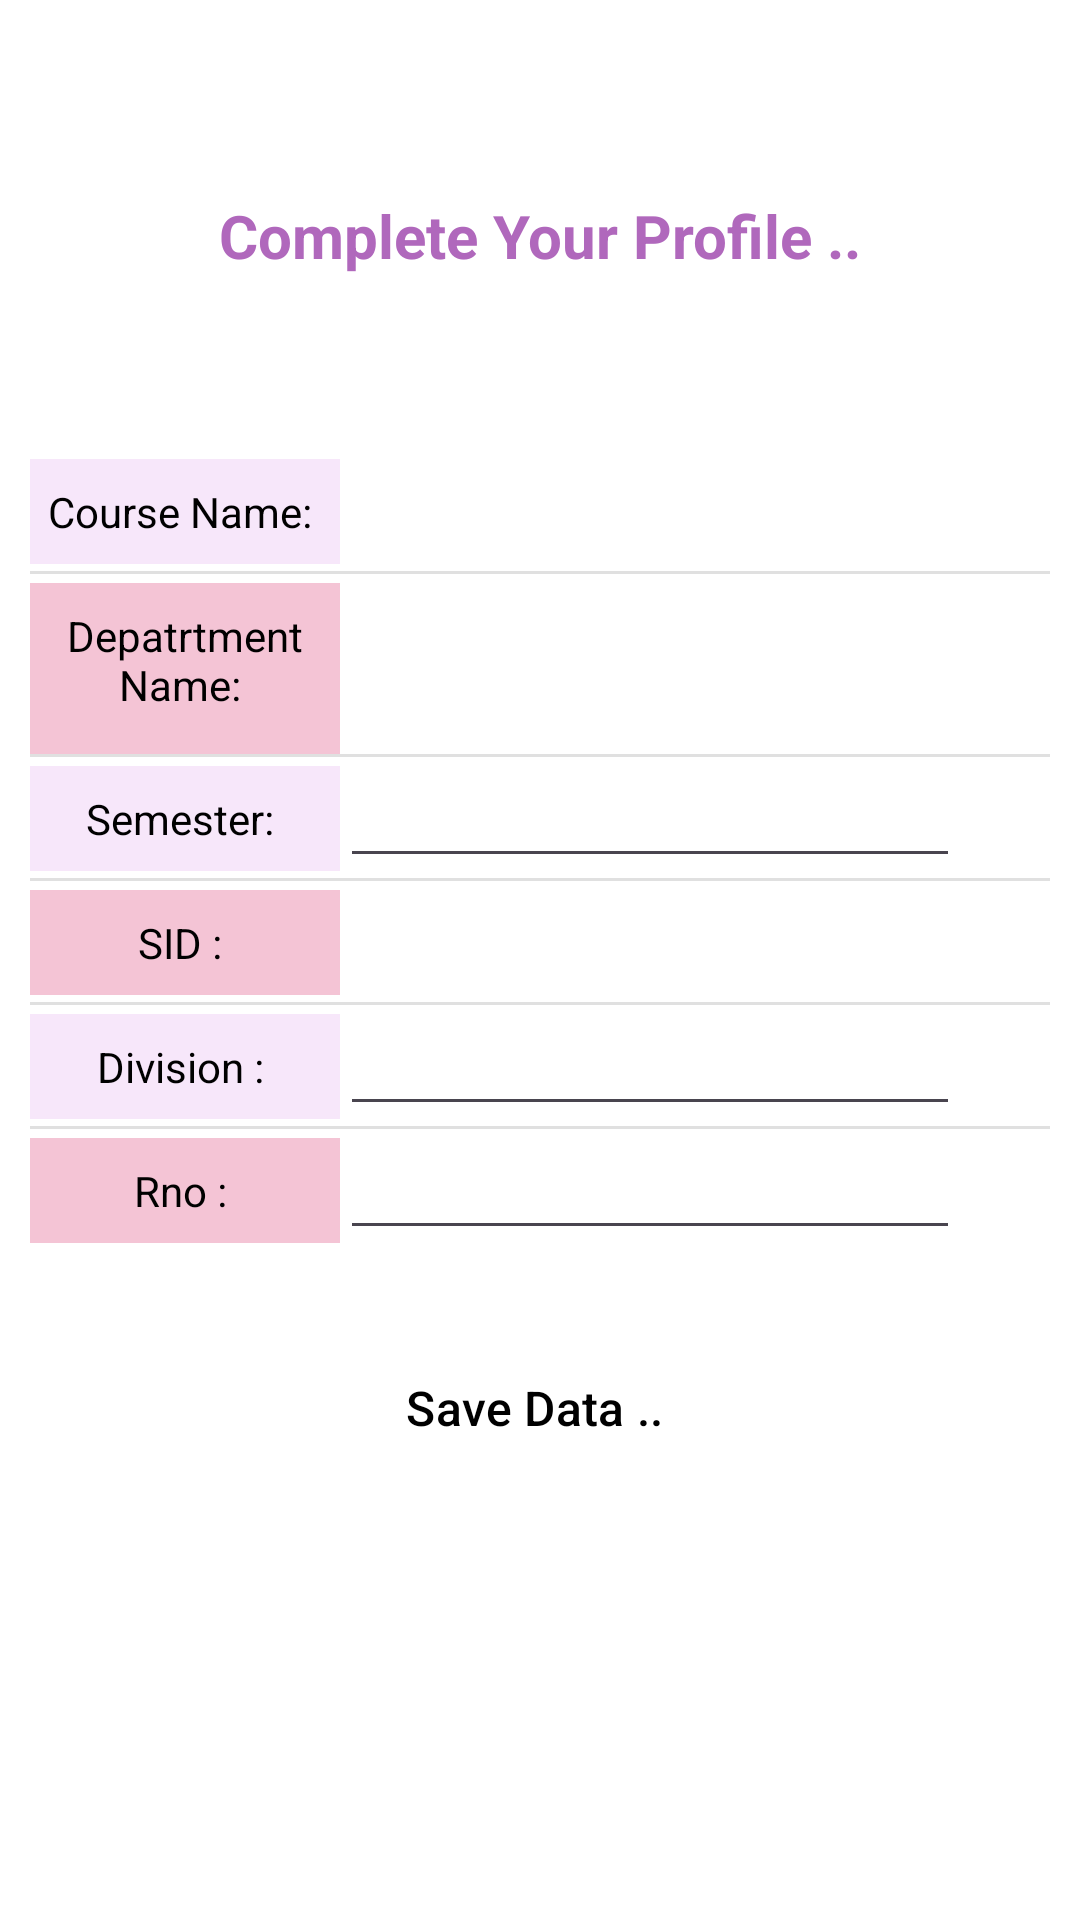

Layout XML and referenced resources for this Android screen:
<!-- AndroidManifest.xml: application theme Theme.Back_Benchers -->
<!-- res/layout/fragment_educational.xml -->
<?xml version="1.0" encoding="utf-8"?>
<RelativeLayout xmlns:android="http://schemas.android.com/apk/res/android"
    xmlns:tools="http://schemas.android.com/tools"
    android:layout_width="match_parent"
    android:layout_height="match_parent"
    android:background="@color/white">

    <ScrollView
        android:layout_width="match_parent"
        android:layout_height="500dp"
        tools:ignore="UselessParent">

        <RelativeLayout
            android:layout_width="match_parent"
            android:layout_height="500dp"
            android:orientation="vertical"
            tools:ignore="ScrollViewSize">

            <TextView
                android:layout_width="match_parent"
                android:layout_height="wrap_content"
                android:paddingTop="65dp"
                android:text="Complete Your Profile .."
                android:textAlignment="center"
                android:textColor="@color/purple"
                android:textSize="20sp"
                android:textStyle="bold"
                tools:ignore="HardcodedText" />

            <TableLayout
                android:id="@+id/table"
                android:layout_width="340dp"
                android:layout_height="wrap_content"
                android:layout_centerHorizontal="true"
                android:layout_marginTop="150dp"
                android:divider="?android:attr/listDivider"
                android:showDividers="middle"
                android:stretchColumns="1"
                tools:ignore="UselessParent">

                <TableRow>

                    <TextView
                        android:layout_width="0dp"
                        android:layout_weight="1"
                        android:background="#F7E7FA"
                        android:paddingVertical="8dp"
                        android:text="Course Name: "
                        android:textAlignment="center"
                        android:textColor="@color/black"
                        tools:ignore="HardcodedText" />

                    <TextView
                        android:id="@+id/edClg"
                        android:layout_width="0dp"
                        android:layout_marginEnd="30sp"
                        android:layout_weight="2"
                        android:paddingVertical="10dp"
                        android:paddingStart="16dp"
                        android:textColor="@color/black"
                        android:textSize="15sp"
                        android:textStyle="bold"
                        tools:ignore="RtlSymmetry,TouchTargetSizeCheck,SpeakableTextPresentCheck" />
                </TableRow>

                <TableRow>

                    <TextView
                        android:layout_width="0dp"
                        android:layout_height="60sp"
                        android:layout_weight="1"
                        android:background="#F4C4D5"
                        android:paddingVertical="8dp"
                        android:text="Depatrtment Name: "
                        android:textAlignment="center"
                        android:textColor="@color/black"
                        tools:ignore="HardcodedText" />

                    <TextView
                        android:id="@+id/edCourse"
                        android:layout_width="0dp"
                        android:layout_marginEnd="30dp"
                        android:layout_weight="2"
                        android:paddingVertical="10dp"
                        android:paddingStart="16dp"
                        android:textColor="@color/black"
                        android:textSize="15sp"
                        android:textStyle="bold"
                        tools:ignore="RtlSymmetry,TouchTargetSizeCheck,SpeakableTextPresentCheck" />
                </TableRow>

                <TableRow>

                    <TextView
                        android:layout_width="0dp"
                        android:layout_weight="1"
                        android:background="#F7E7FA"
                        android:paddingVertical="8dp"
                        android:text="Semester: "
                        android:textAlignment="center"
                        android:textColor="@color/black"
                        tools:ignore="HardcodedText" />

                    <EditText
                        android:id="@+id/edSem"
                        android:layout_width="0dp"
                        android:layout_marginEnd="30sp"
                        android:layout_weight="2"
                        android:inputType="number"
                        android:paddingVertical="10dp"
                        android:paddingStart="16dp"
                        android:textColor="@color/black"
                        android:textSize="15sp"
                        android:textStyle="bold"
                        tools:ignore="Autofill,LabelFor,RtlSymmetry,SpeakableTextPresentCheck,TouchTargetSizeCheck" />
                </TableRow>

                <TableRow>

                    <TextView
                        android:layout_width="0dp"
                        android:layout_weight="1"
                        android:background="#F4C4D5"
                        android:paddingVertical="8dp"
                        android:text="SID : "
                        android:textAlignment="center"
                        android:textColor="@color/black"
                        tools:ignore="HardcodedText" />

                    <TextView
                        android:id="@+id/edSid"
                        android:layout_width="0dp"
                        android:layout_marginEnd="30dp"
                        android:layout_weight="2"
                        android:paddingVertical="10dp"
                        android:paddingStart="16dp"
                        android:textColor="@color/black"
                        android:textSize="15sp"
                        android:textStyle="bold"
                        tools:ignore="RtlSymmetry,TouchTargetSizeCheck,SpeakableTextPresentCheck" />
                </TableRow>

                <TableRow>

                    <TextView
                        android:layout_width="0dp"
                        android:layout_weight="1"
                        android:background="#F7E7FA"
                        android:paddingVertical="8dp"
                        android:text="Division : "
                        android:textAlignment="center"
                        android:textColor="@color/black"
                        tools:ignore="HardcodedText" />

                    <EditText
                        android:id="@+id/edDiv"
                        android:layout_width="0dp"
                        android:layout_marginEnd="30dp"
                        android:layout_weight="2"
                        android:inputType="textPersonName"
                        android:paddingVertical="10dp"
                        android:paddingStart="16dp"
                        android:textColor="@color/black"
                        android:textSize="15sp"
                        android:textStyle="bold"
                        tools:ignore="Autofill,LabelFor,RtlSymmetry,SpeakableTextPresentCheck,TouchTargetSizeCheck" />
                </TableRow>

                <TableRow>

                    <TextView
                        android:layout_width="0dp"
                        android:layout_weight="1"
                        android:background="#F4C4D5"
                        android:paddingVertical="8dp"
                        android:text="Rno : "
                        android:textAlignment="center"
                        android:textColor="@color/black"
                        tools:ignore="HardcodedText" />

                    <EditText
                        android:id="@+id/edRno"
                        android:layout_width="0dp"
                        android:layout_marginEnd="30dp"
                        android:layout_weight="2"
                        android:inputType="number"
                        android:paddingVertical="10dp"
                        android:paddingStart="16dp"
                        android:textColor="@color/black"
                        android:textSize="15sp"
                        android:textStyle="bold"
                        tools:ignore="Autofill,LabelFor,RtlSymmetry,SpeakableTextPresentCheck,TouchTargetSizeCheck" />
                </TableRow>

            </TableLayout>

            <Button
                android:id="@+id/EducateData_Submit"
                style="@style/Widget.Material3.ExtendedFloatingActionButton.Icon.Tertiary"
                android:layout_width="wrap_content"
                android:layout_height="45dp"
                android:layout_below="@+id/table"
                android:layout_centerHorizontal="true"
                android:layout_marginTop="30dp"
                android:text="Save Data .."
                android:textColor="@color/black"
                android:textSize="16sp"
                tools:ignore="HardcodedText,TextContrastCheck,TouchTargetSizeCheck" />

        </RelativeLayout>

    </ScrollView>

</RelativeLayout>
<!-- resources referenced by this layout -->
<resources>
  <color name="black">#FF000000</color>
  <color name="purple">#B068BC</color>
  <color name="white">#FFFFFFFF</color>
  <style name="Theme.Back_Benchers" parent="Base.Theme.Back_Benchers" />
  <style name="Base.Theme.Back_Benchers" parent="Theme.Material3.DayNight.NoActionBar">
  
          
  
          <item name="colorPrimary">@color/my_Pirmary</item>
  
          <item name="colorPrimaryVariant">@color/my_Pirmary</item>
  
          <item name="android:statusBarColor">@color/my_Pirmary</item>
  
      </style>
  <color name="my_Pirmary">#CFBBFE</color>
</resources>
